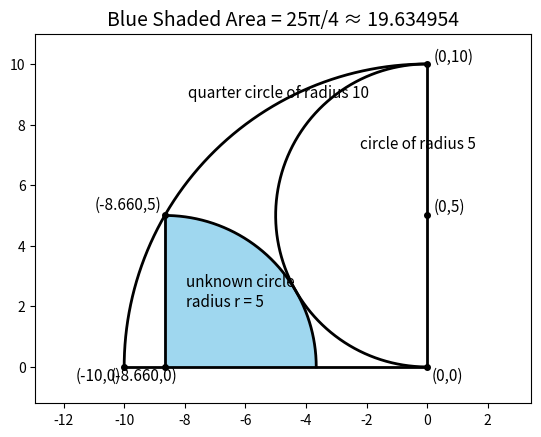

Generate this figure with matplotlib:
"""
Jim McCleery
April 14, 2026
Kailua-Kona, HI

Python solution to Calculate the blue shaded area | area quarter circle
from Geometry with Alex
Video: https://youtu.be/Q1cuHcBMYTY?si=7k9c3BX9C7gMOLtd

This problem can be solved analytically with two equations and two unknowns,
but what we are doing here is first playing a little guessing game and checking
to see how good our guess is.
"""

# -----------------------------------------------------------------------------
# IMPORTS
# -----------------------------------------------------------------------------
from math import pi, sqrt
from random import uniform
import numpy as np
import matplotlib.pyplot as plt


# -----------------------------------------------------------------------------
# BASIC GEOMETRY TOOLS
# -----------------------------------------------------------------------------
def distance(x1, y1, x2, y2):
    """
    Return the Euclidean distance between two points.
    """
    return sqrt((x2 - x1) ** 2 + (y2 - y1) ** 2)


def plot_line(x1, y1, x2, y2, **kwargs):
    """
    Draw the line segment from (x1, y1) to (x2, y2).
    """
    plt.plot([x1, x2], [y1, y2], **kwargs)


def plot_circle(cx, cy, radius, start_angle=0, stop_angle=2 * pi, **kwargs):
    """
    Draw all or part of a circle.

    Parameters
    ----------
    cx, cy : float
        Center of the circle
    radius : float
        Radius of the circle
    start_angle, stop_angle : float
        Angles in radians
    """
    theta = np.linspace(start_angle, stop_angle, 1000)
    x = cx + radius * np.cos(theta)
    y = cy + radius * np.sin(theta)
    plt.plot(x, y, **kwargs)


def fill_quarter_circle(cx, cy, radius, start_angle, stop_angle, **kwargs):
    """
    Fill the region bounded by:
      1. the circular arc from start_angle to stop_angle
      2. the two radius segments from the center to the endpoints of the arc

    In this problem, that region is the blue quarter-circle.
    """
    theta = np.linspace(start_angle, stop_angle, 500)
    x_arc = cx + radius * np.cos(theta)
    y_arc = cy + radius * np.sin(theta)

    # Build a closed path: center -> arc -> center
    x_fill = np.concatenate(([cx], x_arc, [cx]))
    y_fill = np.concatenate(([cy], y_arc, [cy]))

    plt.fill(x_fill, y_fill, **kwargs)


def mark_point(x, y, label, dx=0.15, dy=0.15):
    """
    Mark a point with a small dot and a nearby text label.

    Parameters
    ----------
    x, y : float
        Coordinates of the point
    label : str
        Text to place near the point
    dx, dy : float
        Small shifts used to keep the label from sitting directly on the point
    """
    plt.plot(x, y, "ko", markersize=4)
    plt.text(x + dx, y + dy, label, fontsize=11)


# -----------------------------------------------------------------------------
# ANALYTIC SOLUTION
# -----------------------------------------------------------------------------
def analytic_radius():
    """
    Compute the radius r exactly using algebra.

    Geometry setup
    --------------
    The large circle is centered at (0, 0) with radius 10.

    The unknown small circle has:
        center = (x4, 0)
        radius = r

    Its top point is (x4, r), and that point lies on the large circle:
        x4^2 + r^2 = 100

    The radius-5 circle is centered at (0, 5).
    Since the two smaller circles are externally tangent,
        distance between centers = r + 5

    Therefore:
        sqrt(x4^2 + 25) = r + 5

    Squaring both sides gives:
        x4^2 + 25 = r^2 + 10r + 25
        x4^2 = r^2 + 10r

    But from the large circle:
        x4^2 = 100 - r^2

    So:
        100 - r^2 = r^2 + 10r
        2r^2 + 10r - 100 = 0
        r^2 + 5r - 50 = 0

    Solving:
        r = [-5 ± sqrt(25 + 200)] / 2
          = [-5 ± 15] / 2

    The positive solution is:
        r = 5
    """
    return 5.0


# -----------------------------------------------------------------------------
# NUMERICAL SEARCH BY GUESSING
# -----------------------------------------------------------------------------
def find_radius_by_guessing(tolerance=1e-4):
    """
    Approximate the radius r by random guessing.

    We repeatedly guess r in the interval [0, 10] and keep the first value
    that satisfies the tangency condition to within the given tolerance.
    """
    x5, y5 = 0, 5

    while True:
        r = uniform(0, 10)

        # The point (x3, y3) lies on the large circle x^2 + y^2 = 100
        # and has y-coordinate y3 = r.
        x3 = -sqrt(100 - r ** 2)
        y3 = r

        # The center of the unknown circle lies directly below that point
        # on the x-axis.
        x4, y4 = x3, 0

        # Tangency condition:
        # distance between centers = sum of radii
        d = distance(x4, y4, x5, y5)

        if abs(d - (r + 5)) < tolerance:
            return r, x3, y3, x4, y4, x5, y5


# -----------------------------------------------------------------------------
# MAIN PROGRAM
# -----------------------------------------------------------------------------
def main():
    """
    Solve the geometry problem in two ways:

    1. Numerical guessing
    2. Exact analytic solution

    Then draw the exact figure and label the important points.
    """
    # Fixed points on the large quarter circle
    x0, y0 = 0, 0
    x1, y1 = 0, 10
    x2, y2 = -10, 0

    # -------------------------------------------------------------------------
    # Part 1: numerical experiment
    # -------------------------------------------------------------------------
    guessed_r, _, _, _, _, x5, y5 = find_radius_by_guessing()

    # -------------------------------------------------------------------------
    # Part 2: exact algebraic solution
    # -------------------------------------------------------------------------
    exact_r = analytic_radius()

    # Build the exact geometry from r = 5
    x3 = -sqrt(100 - exact_r ** 2)
    y3 = exact_r
    x4, y4 = x3, 0

    shaded_area = pi * exact_r ** 2 / 4

    # -------------------------------------------------------------------------
    # Print a summary for students
    # -------------------------------------------------------------------------
    print("Geometry Investigation")
    print("-" * 68)
    print("This program solves the problem in two ways:")
    print("  1. By numerical guessing")
    print("  2. By exact algebra")
    print()

    print("Numerical guessing result:")
    print(f"  guessed radius r ≈ {guessed_r:.6f}")

    print("\nAnalytic result:")
    print(f"  exact radius r = {exact_r:.6f}")

    print("\nComparison:")
    print(f"  absolute error = {abs(guessed_r - exact_r):.6f}")

    print("\nExact geometry:")
    print(f"  center of unknown circle = ({x4:.6f}, {y4:.6f})")
    print(f"  top point on large circle = ({x3:.6f}, {y3:.6f})")

    print("\nBlue shaded area:")
    print(f"  area = pi*r^2/4 = {shaded_area:.6f}")
    print(f"  exact area = 25*pi/4 ≈ {shaded_area:.6f}")
    print("-" * 68)

    # -------------------------------------------------------------------------
    # Draw the shaded region exactly
    # -------------------------------------------------------------------------
    fill_quarter_circle(
        x4, y4, exact_r, 0, pi / 2,
        color="skyblue", alpha=0.8
    )

    # Draw the circle arcs
    plot_circle(x5, y5, 5, pi / 2, 3 * pi / 2, color="black", linewidth=2)
    plot_circle(x0, y0, 10, pi / 2, pi, color="black", linewidth=2)
    plot_circle(x4, y4, exact_r, 0, pi / 2, color="black", linewidth=2)

    # Draw line segments
    plot_line(x0, y0, x2, y2, color="black", linewidth=2)
    plot_line(x0, y0, x1, y1, color="black", linewidth=2)
    plot_line(x3, y3, x4, y4, color="black", linewidth=2)

    # -------------------------------------------------------------------------
    # Label important points and centers
    # -------------------------------------------------------------------------
    mark_point(x0, y0, "(0,0)", dx=0.15, dy=-0.45)
    mark_point(x1, y1, "(0,10)", dx=0.2, dy=0.1)
    mark_point(x2, y2, "(-10,0)", dx=-1.6, dy=-0.45)

    mark_point(x5, y5, "(0,5)", dx=0.2, dy=0.15)
    mark_point(x4, y4, f"({x4:.3f},0)", dx=-1.8, dy=-0.45)
    mark_point(x3, y3, f"({x3:.3f},{y3:.0f})", dx=-2.3, dy=0.2)

    # Additional explanatory labels
    plt.text(-2.2, 7.2, "circle of radius 5", fontsize=11)
    plt.text(-7.9, 8.9, "quarter circle of radius 10", fontsize=11)
    plt.text(x4 + 0.7, y4 + 2.0, f"unknown circle\nradius r = {exact_r:.0f}", fontsize=11)

    # Title and formatting
    plt.title(f"Blue Shaded Area = 25π/4 ≈ {shaded_area:.6f}", fontsize=14)
    plt.axis("equal")
    plt.xlim(-11, 1.5)
    plt.ylim(-1.2, 11)
    plt.grid(False)
    plt.show()


# -----------------------------------------------------------------------------
# RUN THE PROGRAM
# -----------------------------------------------------------------------------
if __name__ == "__main__":
    main()
